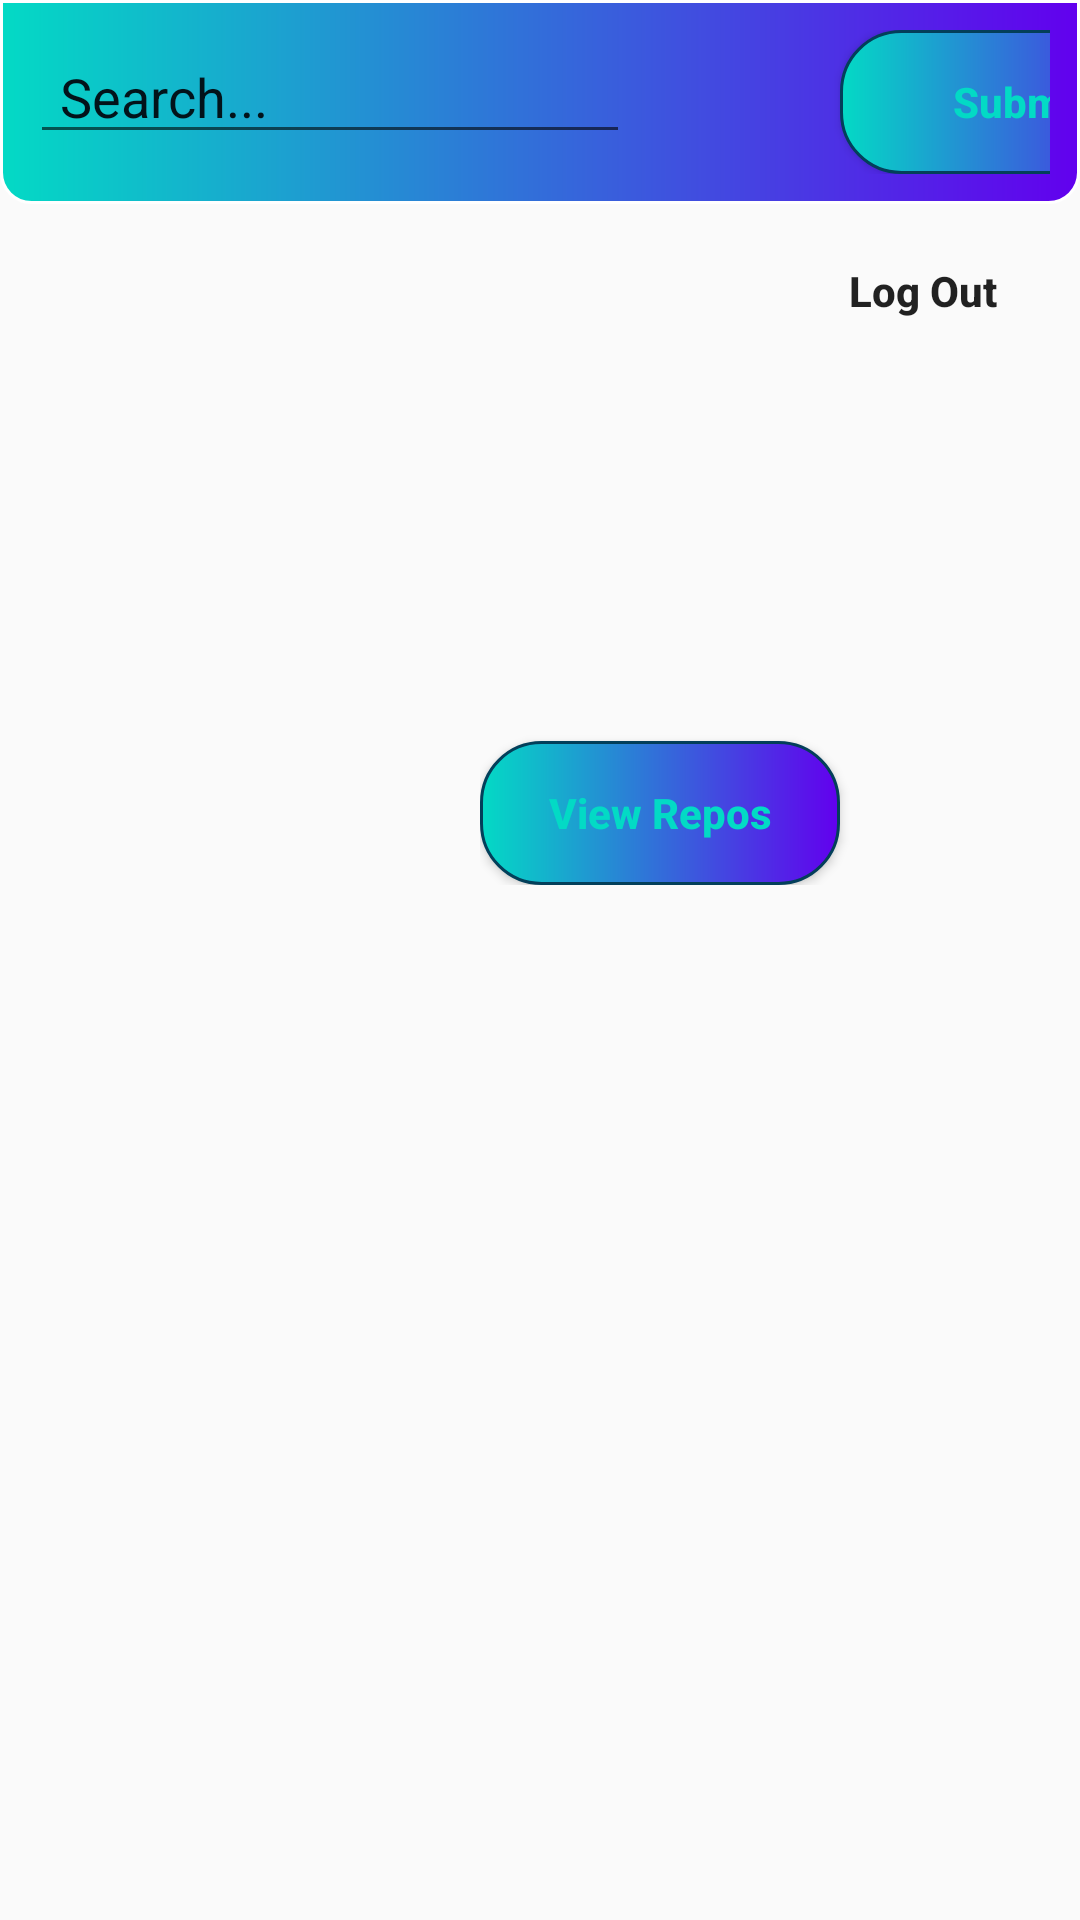

Write the Android layout XML for this screen, with the resource values it uses.
<!-- AndroidManifest.xml: application theme AppTheme -->
<!-- res/layout/activity_main.xml -->
<?xml version="1.0" encoding="utf-8"?>
<LinearLayout xmlns:android="http://schemas.android.com/apk/res/android"
    xmlns:app="http://schemas.android.com/apk/res-auto"
    xmlns:tools="http://schemas.android.com/tools"
    android:layout_width="match_parent"
    android:orientation="vertical"
    android:layout_height="match_parent"
    tools:context=".MainActivity">

<LinearLayout
    android:background="@drawable/header_bottom"
    android:layout_width="match_parent"
    android:paddingVertical="10dp"
    android:layout_height="wrap_content">
    <EditText
        android:id="@+id/searchUserEditText"
        android:hint="Search..."
        android:imeOptions="actionDone"
        android:paddingHorizontal="10dp"
        android:maxLines="1"
        android:inputType="text"
        android:textColor="#0767BA"
        android:lines="1"
        android:textColorHint="#02131A"
        android:layout_marginEnd="10dp"
        android:layout_width="200dp"
        android:layout_height="wrap_content" />
    <Button
        android:id="@+id/submitButton"
        android:layout_marginStart="60dp"
        android:layout_width="120dp"
        android:text="Submit"
        android:textColor="@color/colorAccent"
        android:background="@drawable/button_border"
        android:textStyle="bold"
        android:textAllCaps="false"
        android:layout_height="wrap_content" />

</LinearLayout>
    <LinearLayout
        android:layout_width="match_parent"
        android:orientation="horizontal"
        android:gravity="center"
        android:layout_height="wrap_content" >
        <TextView
            android:layout_width="180dp"
            android:id="@+id/userTextView"
            android:layout_weight="2"
            android:layout_height="20dp" />

        <Button
            android:id="@+id/logOutButton"
            android:layout_width="wrap_content"
            android:text="Log Out"
            android:layout_weight=".5"
            android:layout_marginVertical="5dp"
            android:background="@drawable/border"
            android:textStyle="bold"
            android:layout_marginStart="10dp"
            android:textAllCaps="false"
            android:layout_height="wrap_content" />
    </LinearLayout>

    <LinearLayout
        android:id="@+id/userDetailContainer"
        android:background="@drawable/border"
        android:layout_width="match_parent"
        android:layout_marginVertical="10dp"
        android:layout_height="wrap_content">
        <ImageView
            android:id="@+id/userImageView"
            android:scaleType="centerCrop"
            android:layout_width="150dp"
            android:layout_height="150dp" />
        <LinearLayout
            android:layout_width="match_parent"
            android:layout_marginStart="10dp"
            android:layout_gravity="center"
            android:orientation="vertical"
            android:layout_height="wrap_content">
            <TextView
                android:id="@+id/userNameTextView"
                android:textColor="@color/fui_bgTwitter"
                android:textStyle="bold"
                android:textSize="18sp"
                android:layout_width="wrap_content"
                android:layout_height="wrap_content" />
            <TextView
                android:textColor="@color/fui_bgTwitter"
                android:id="@+id/companyTextView"
                android:textSize="16sp"
                android:textStyle="bold"
                android:layout_width="wrap_content"
                android:layout_height="wrap_content" />
            <TextView
                android:textColor="@color/fui_bgTwitter"
                android:id="@+id/followersTextView"
                android:textSize="16sp"
                android:textStyle="bold"
                android:layout_width="wrap_content"
                android:layout_height="wrap_content" />
            <TextView
                android:textColor="@color/fui_bgTwitter"
                android:id="@+id/followingTextView"
                android:textSize="16sp"
                android:textStyle="bold"
                android:layout_width="wrap_content"
                android:layout_height="wrap_content" />
            <TextView
                android:textColor="@color/fui_bgTwitter"
                android:textSize="16sp"
                android:textStyle="bold"
                android:id="@+id/publicReposTextView"
                android:layout_width="wrap_content"
                android:layout_height="wrap_content" />

                <Button
                    android:background="@drawable/button_border"
                    android:width="120dp"
                    android:id="@+id/goToRepoButton"
                    android:layout_width="wrap_content"
                    android:text="View Repos"
                    android:textColor="@color/colorAccent"
                    android:layout_weight="1"
                    android:textStyle="bold"
                    android:textAllCaps="false"
                    android:layout_height="wrap_content" />


        </LinearLayout>

    </LinearLayout>


</LinearLayout>
<!-- resources referenced by this layout -->
<resources>
  <color name="colorAccent">#03DAC5</color>
  <!-- drawable button_border (drawable) -->
  <?xml version="1.0" encoding="UTF-8"?>
  <shape xmlns:android="http://schemas.android.com/apk/res/android" android:shape="rectangle">
      <corners android:radius="20dp"/>
      <padding android:left="10dp" android:right="10dp" android:top="10dp" android:bottom="10dp"/>
      <stroke android:width="1dp" android:color="#033F5A"/>
      <gradient android:endColor="@color/colorPrimary"   android:startColor="@color/colorAccent"></gradient>
  
  </shape>
  <!-- drawable header_bottom (drawable) -->
  <?xml version="1.0" encoding="UTF-8"?>
  <shape xmlns:android="http://schemas.android.com/apk/res/android" android:shape="rectangle">
      <corners android:topLeftRadius="0dp" android:topRightRadius="0dp" android:radius="10dp"/>
      <padding android:left="10dp" android:right="10dp" android:top="10dp" android:bottom="10dp"/>
      <stroke  android:width="1dp" android:color="#fff"/>
      <gradient android:endColor="@color/colorPrimary"   android:startColor="@color/colorAccent"></gradient>
  </shape>
  <style name="AppTheme" parent="Theme.AppCompat.Light.DarkActionBar">
          
          <item name="colorPrimary">@color/colorPrimary</item>
          <item name="colorPrimaryDark">@color/colorPrimaryDark</item>
          <item name="colorAccent">@color/colorAccent</item>
      </style>
  <color name="colorPrimary">#6200EE</color>
  <color name="colorPrimaryDark">#3700B3</color>
</resources>
